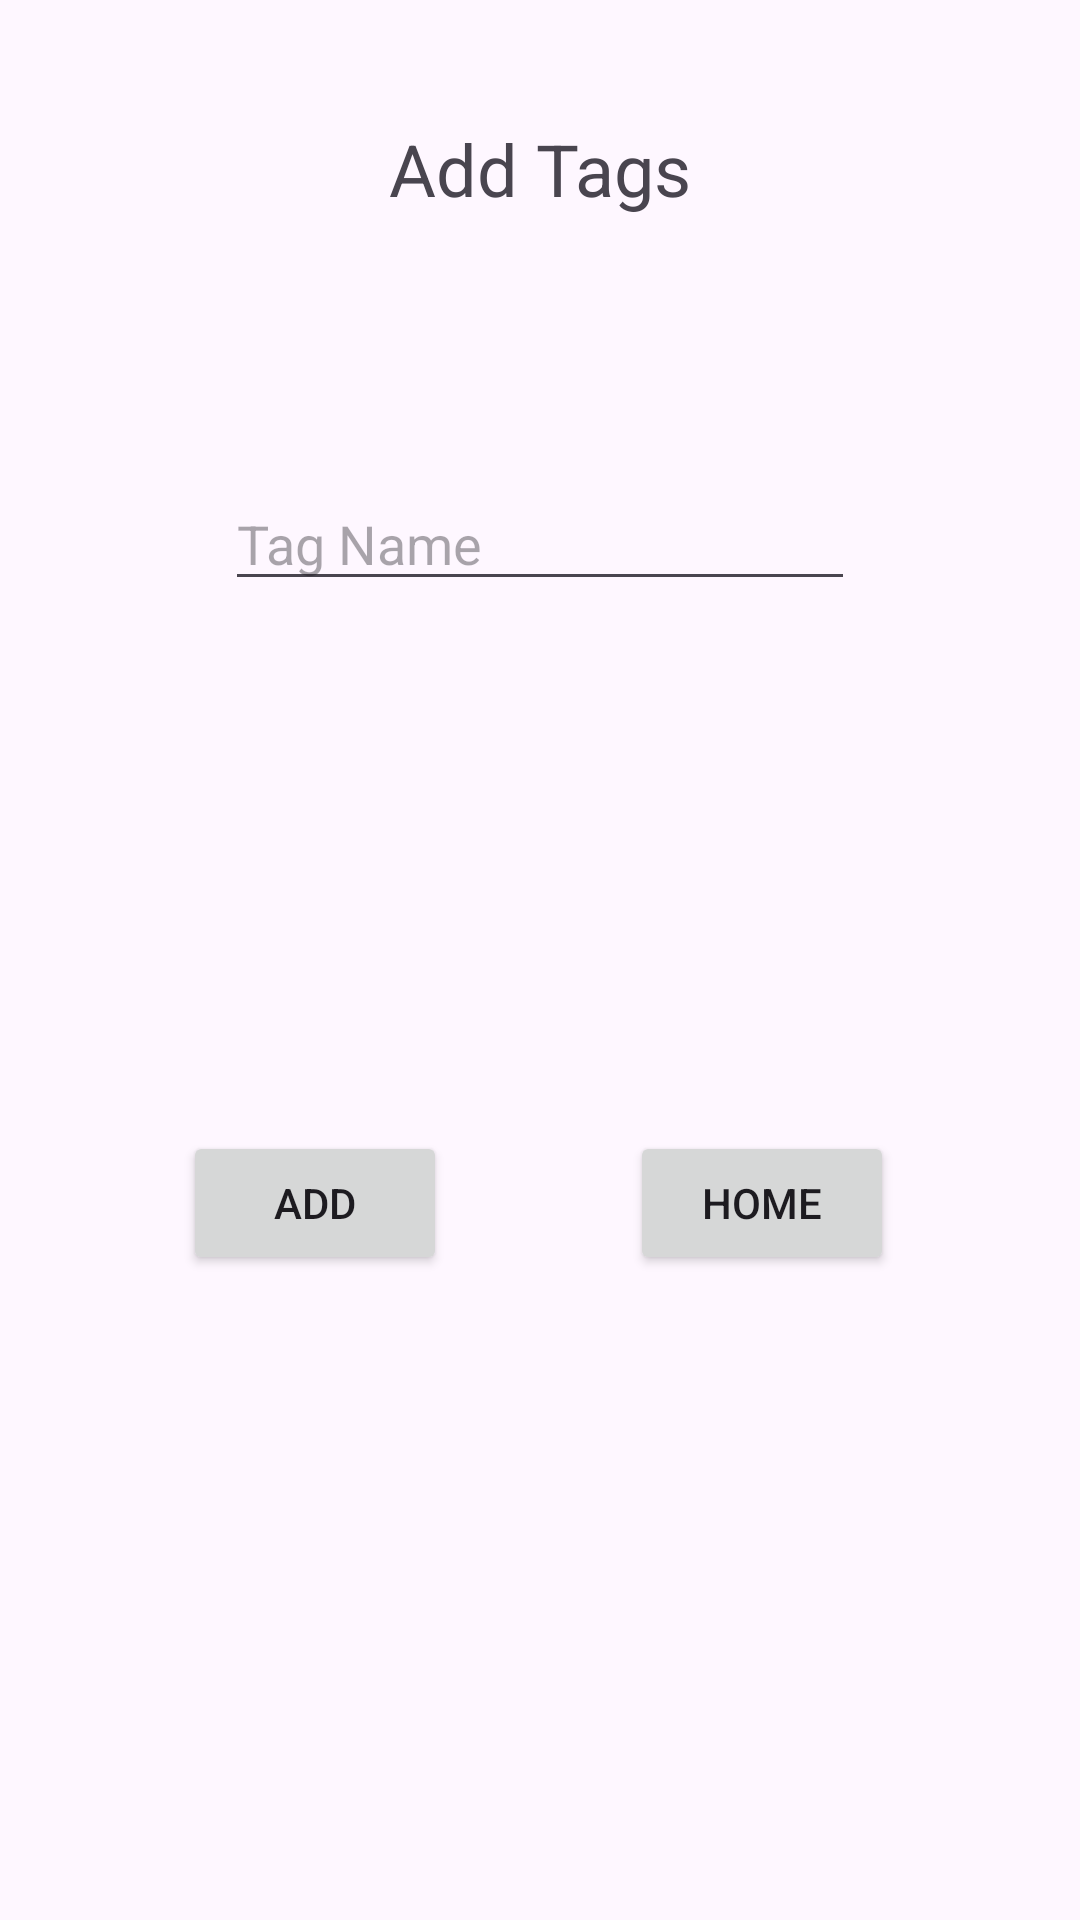

Produce the Android XML layout that renders to this screen, including the resource entries it uses.
<!-- AndroidManifest.xml: application theme Theme.DMT_CIS183FinalProject -->
<!-- res/layout/activity_add_tag.xml -->
<?xml version="1.0" encoding="utf-8"?>
<androidx.constraintlayout.widget.ConstraintLayout xmlns:android="http://schemas.android.com/apk/res/android"
    xmlns:app="http://schemas.android.com/apk/res-auto"
    xmlns:tools="http://schemas.android.com/tools"
    android:id="@+id/main"
    android:layout_width="match_parent"
    android:layout_height="match_parent"
    tools:context=".AddTagActivity">

    <TextView
        android:id="@+id/textView"
        android:layout_width="wrap_content"
        android:layout_height="wrap_content"
        android:layout_marginTop="40dp"
        android:text="Add Tags"
        android:textSize="24sp"
        app:layout_constraintEnd_toEndOf="parent"
        app:layout_constraintStart_toStartOf="parent"
        app:layout_constraintTop_toTopOf="parent" />

    <EditText
        android:id="@+id/tagNameEditText"
        android:layout_width="wrap_content"
        android:layout_height="wrap_content"
        android:layout_marginTop="159dp"
        android:ems="10"
        android:hint="Tag Name"
        android:inputType="text"
        app:layout_constraintEnd_toEndOf="parent"
        app:layout_constraintStart_toStartOf="parent"
        app:layout_constraintTop_toTopOf="parent" />

    <Button
        android:id="@+id/addButton"
        android:layout_width="wrap_content"
        android:layout_height="wrap_content"
        android:layout_marginStart="61dp"
        android:layout_marginBottom="215dp"
        android:text="Add"
        app:layout_constraintBottom_toBottomOf="parent"
        app:layout_constraintStart_toStartOf="parent" />

    <Button
        android:id="@+id/homeButton"
        android:layout_width="wrap_content"
        android:layout_height="wrap_content"
        android:layout_marginEnd="62dp"
        android:text="Home"
        app:layout_constraintBaseline_toBaselineOf="@+id/addButton"
        app:layout_constraintEnd_toEndOf="parent" />
</androidx.constraintlayout.widget.ConstraintLayout>
<!-- resources referenced by this layout -->
<resources>
  <style name="Theme.DMT_CIS183FinalProject" parent="Base.Theme.DMT_CIS183FinalProject" />
  <style name="Base.Theme.DMT_CIS183FinalProject" parent="Theme.Material3.DayNight.NoActionBar">
          
          
      </style>
</resources>
